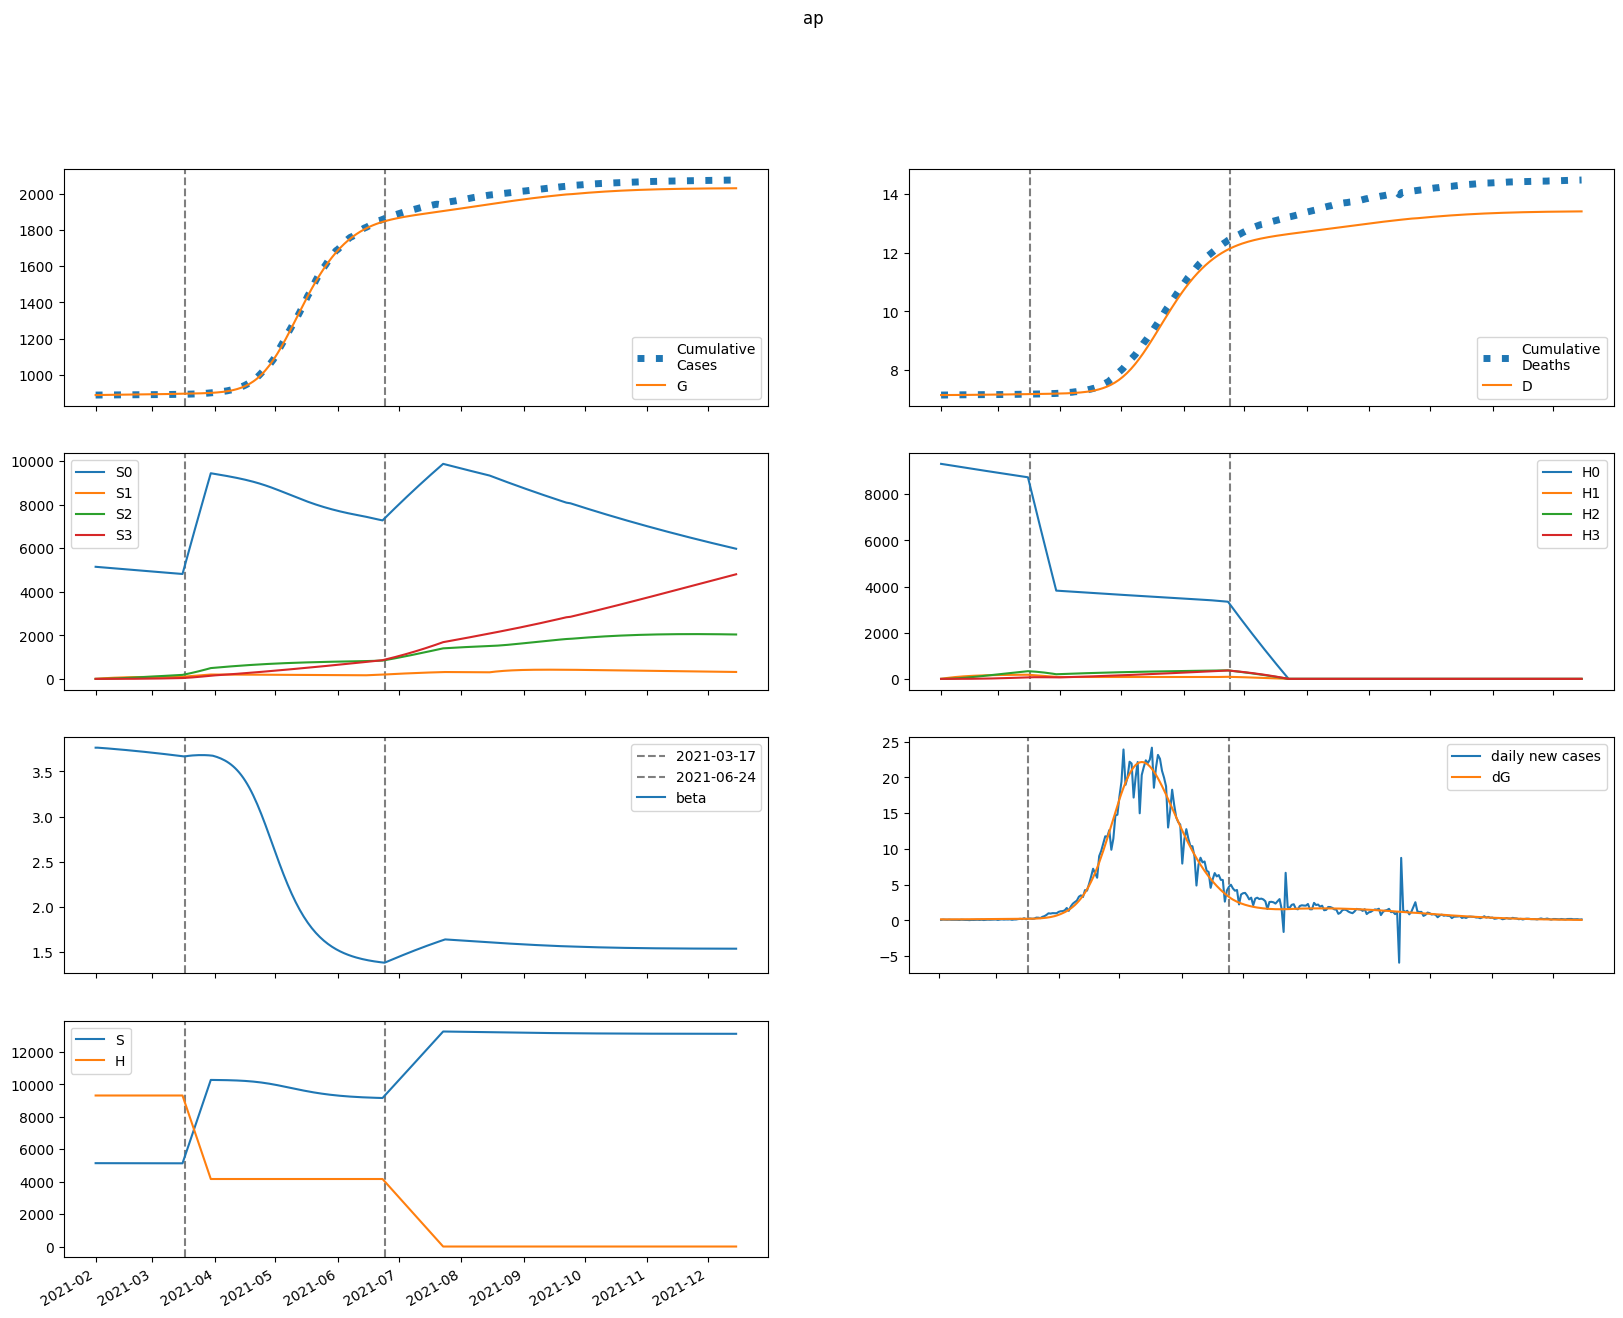

The table this chart was drawn from, first rows:
series, 2021-02-01, 2021-02-02, 2021-02-03, 2021-02-04, 2021-02-05, 2021-02-06, 2021-02-07, 2021-02-08, 2021-02-09, 2021-02-10, 2021-02-11, 2021-02-12, 2021-02-13, 2021-02-14, 2021-02-15, 2021-02-16, 2021-02-17, 2021-02-18, 2021-02-19, 2021-02-20, 2021-02-21, 2021-02-22, 2021-02-23
S, 5142109, 5141983, 5141839, 5141688, 5141533, 5141375, 5141214, 5141050, 5140884, 5140716, 5140544, 5140370, 5140194, 5140014, 5139832, 5139647, 5139459, 5139268, 5139075, 5138879, 5138680, 5138479, 5138275
E, 552, 512.6, 502.9, 503.3, 507.5, 513.4, 520.1, 527.5, 535.3, 543.4, 551.7, 560.2, 568.9, 577.8, 586.7, 595.7, 604.7, 613.8, 623, 632.1, 641.3, 650.4, 659.5
I, 276.4, 307.5, 316.1, 318.8, 320.5, 322.6, 325.4, 328.8, 332.7, 337, 341.7, 346.7, 351.8, 357.2, 362.6, 368.2, 373.9, 379.6, 385.3, 391.1, 397, 402.8, 408.7
A, 47.1, 61.79, 71.82, 79.42, 85.52, 90.58, 94.88, 98.62, 101.9, 104.9, 107.7, 110.2, 112.7, 115, 117.2, 119.4, 121.5, 123.6, 125.7, 127.8, 129.8, 131.9, 133.9
IH, 0.0, 55.24, 108.6, 155.8, 196.6, 231.7, 262.1, 288.6, 311.9, 332.5, 351, 367.7, 382.9, 397, 410, 422.2, 433.7, 444.7, 455.2, 465.3, 475.1, 484.6, 493.8
IN, 55.16, 104.4, 154.7, 201.3, 243.5, 281.6, 316, 347.3, 376, 402.4, 426.9, 449.7, 471, 491.2, 510.2, 528.3, 545.6, 562.2, 578.2, 593.6, 608.5, 623, 637.2
D, 7153, 7153, 7153, 7153, 7154, 7154, 7154, 7155, 7155, 7156, 7156, 7157, 7157, 7158, 7159, 7159, 7160, 7161, 7161, 7162, 7163, 7164, 7164
R, 0.0, 15.28, 46.77, 93.37, 153.3, 224.9, 306.6, 397.3, 495.9, 601.6, 713.7, 831.6, 954.9, 1083, 1216, 1353, 1495, 1640, 1789, 1942, 2098, 2258, 2421
G, 887836, 887977, 888109, 888238, 888367, 888497, 888628, 888762, 888897, 889034, 889174, 889315, 889459, 889604, 889752, 889903, 890056, 890211, 890368, 890528, 890690, 890854, 891021
H, 9316155, 9316155, 9316155, 9316155, 9316155, 9316155, 9316155, 9316155, 9316155, 9316155, 9316155, 9316155, 9316155, 9316155, 9316155, 9316155, 9316155, 9316155, 9316155, 9316155, 9316155, 9316155, 9316155
S0, 5142109, 5134270, 5126425, 5118585, 5110753, 5102930, 5095116, 5087311, 5079516, 5071730, 5063953, 5056186, 5048427, 5040678, 5032938, 5025207, 5017484, 5009771, 5002067, 4994372, 4986686, 4979009, 4971341
E0, 552, 512.6, 502.7, 502.7, 506.4, 511.7, 517.9, 524.6, 531.7, 539.1, 546.8, 554.7, 562.7, 570.8, 579.1, 587.4, 595.8, 604.2, 612.6, 621.1, 629.6, 638, 646.5
I0, 276.4, 307.5, 316.1, 318.7, 320.3, 322.2, 324.7, 327.8, 331.4, 335.3, 339.6, 344.2, 348.9, 353.8, 358.8, 364, 369.2, 374.5, 379.8, 385.2, 390.6, 396, 401.4
A0, 47.1, 61.79, 71.82, 79.41, 85.48, 90.5, 94.75, 98.42, 101.6, 104.5, 107.2, 109.6, 111.9, 114.1, 116.2, 118.3, 120.3, 122.2, 124.2, 126.1, 128, 129.9, 131.8
IH0, 0.0, 55.24, 108.6, 155.8, 196.6, 231.7, 262, 288.4, 311.5, 331.9, 350.2, 366.6, 381.5, 395.1, 407.7, 419.5, 430.6, 441.1, 451.1, 460.7, 469.9, 478.9, 487.7
IN0, 55.16, 104.4, 154.7, 201.3, 243.5, 281.5, 315.9, 347.1, 375.6, 401.8, 426, 448.4, 469.4, 489.1, 507.7, 525.4, 542.1, 558.2, 573.5, 588.3, 602.6, 616.5, 630
D0, 7153, 7153, 7153, 7153, 7154, 7154, 7154, 7155, 7155, 7156, 7156, 7157, 7157, 7158, 7159, 7159, 7160, 7161, 7161, 7162, 7163, 7163, 7164
R0, 0.0, 15.28, 46.77, 93.37, 153.3, 224.9, 306.6, 397.2, 495.7, 601.2, 713.1, 830.7, 953.6, 1081, 1214, 1350, 1491, 1635, 1783, 1934, 2089, 2247, 2408
G0, 887836, 887977, 888109, 888238, 888367, 888496, 888628, 888760, 888895, 889031, 889169, 889309, 889452, 889596, 889742, 889891, 890041, 890194, 890349, 890506, 890665, 890826, 890990
H0, 9316155, 9302181, 9288228, 9274296, 9260384, 9246494, 9232624, 9218775, 9204947, 9191139, 9177353, 9163587, 9149841, 9136116, 9122412, 9108729, 9095066, 9081423, 9067801, 9054199, 9040618, 9027057, 9013516
S1, 0.0, 7713, 14863, 21490, 27632, 33324, 38597, 43481, 48005, 52193, 56071, 59660, 62981, 66052, 68893, 71519, 73945, 76187, 78257, 80167, 81929, 83554, 85051
E1, 0.0, 0.0, 0.2161, 0.5886, 1.061, 1.593, 2.158, 2.738, 3.323, 3.904, 4.476, 5.037, 5.584, 6.116, 6.633, 7.135, 7.622, 8.093, 8.55, 8.993, 9.422, 9.837, 10.24
I1, 0.0, 0.0, 0.0, 0.0554, 0.1841, 0.3825, 0.638, 0.9363, 1.264, 1.611, 1.968, 2.33, 2.69, 3.047, 3.398, 3.741, 4.076, 4.402, 4.719, 5.026, 5.324, 5.613, 5.893
A1, 0.0, 0.0, 0.0, 0.009439, 0.03326, 0.07293, 0.1279, 0.1965, 0.2768, 0.3666, 0.4637, 0.5665, 0.6731, 0.7824, 0.893, 1.004, 1.115, 1.225, 1.333, 1.44, 1.545, 1.647, 1.748
IH1, 0.0, 0.0, 0.0, 0.0, 0.01107, 0.04624, 0.1159, 0.2263, 0.3801, 0.5769, 0.814, 1.088, 1.393, 1.726, 2.081, 2.454, 2.841, 3.238, 3.642, 4.05, 4.459, 4.867, 5.274
IN1, 0.0, 0.0, 0.0, 0.0, 0.01105, 0.04662, 0.118, 0.2327, 0.3948, 0.6051, 0.8622, 1.163, 1.504, 1.881, 2.289, 2.724, 3.181, 3.656, 4.146, 4.646, 5.155, 5.669, 6.187
D1, 0.0, 0.0, 0.0, 0.0, 0.0, 1.7798773236977524e-05, 9.214478245768644e-05, 0.0002785, 0.0006424, 0.001254, 0.002181, 0.00349, 0.005239, 0.007479, 0.01025, 0.0136, 0.01755, 0.02212, 0.02732, 0.03318, 0.03969, 0.04686, 0.05469
R1, 0.0, 0.0, 0.0, 0.0, 0.001888, 0.01132, 0.03759, 0.09255, 0.1895, 0.3421, 0.5636, 0.8663, 1.261, 1.758, 2.366, 3.09, 3.938, 4.912, 6.016, 7.253, 8.623, 10.13, 11.77
G1, 0.0, 0.0, 0.0, 0.0554, 0.2063, 0.4782, 0.8864, 1.439, 2.141, 2.993, 3.994, 5.141, 6.432, 7.863, 9.431, 11.13, 12.96, 14.91, 16.99, 19.18, 21.49, 23.9, 26.42
H1, 0.0, 13974, 26929, 38938, 50068, 60383, 69939, 78793, 86993, 94586, 101617, 108125, 114147, 119718, 124871, 129635, 134039, 138107, 141864, 145333, 148533, 151485, 154205
S2, 0.0, 0.0, 550.9, 1606, 3122, 5058, 7378, 10047, 13033, 16307, 19840, 23609, 27589, 31758, 36098, 40588, 45213, 49956, 54802, 59738, 64752, 69833, 74968
E2, 0.0, 0.0, 0.0, 0.005673, 0.02094, 0.04827, 0.08919, 0.1446, 0.2149, 0.3004, 0.4009, 0.5164, 0.6465, 0.791, 0.9495, 1.122, 1.307, 1.505, 1.716, 1.938, 2.172, 2.417, 2.673
I2, 0.0, 0.0, 0.0, 0.0, 0.001454, 0.006241, 0.01612, 0.03254, 0.05661, 0.08909, 0.1305, 0.1811, 0.2412, 0.3106, 0.3893, 0.4772, 0.5742, 0.6799, 0.7942, 0.9168, 1.048, 1.186, 1.332
A2, 0.0, 0.0, 0.0, 0.0, 0.0002478, 0.001113, 0.002998, 0.006294, 0.01135, 0.01847, 0.02789, 0.03982, 0.05441, 0.07176, 0.09195, 0.115, 0.141, 0.1699, 0.2016, 0.2362, 0.2736, 0.3138, 0.3566
IH2, 0.0, 0.0, 0.0, 0.0, 0.0, 0.0002906, 0.001495, 0.004497, 0.01034, 0.02013, 0.03497, 0.05591, 0.08389, 0.1198, 0.1642, 0.2179, 0.2812, 0.3546, 0.4383, 0.5326, 0.6375, 0.7532, 0.8795
IN2, 0.0, 0.0, 0.0, 0.0, 0.0, 0.0002901, 0.001504, 0.004561, 0.01057, 0.02074, 0.03631, 0.05849, 0.08841, 0.1271, 0.1756, 0.2346, 0.3049, 0.387, 0.4815, 0.5888, 0.7091, 0.8427, 0.9898
D2, 0.0, 0.0, 0.0, 0.0, 0.0, 0.0, 4.671969689663676e-07, 2.8707565591731274e-06, 1.0100734542210619e-05, 2.6724389823350842e-05, 5.90923425682457e-05, 0.0001153, 0.0002052, 0.0003401, 0.0005327, 0.0007967, 0.001147, 0.001599, 0.002169, 0.002874, 0.003731, 0.004756, 0.005967
R2, 0.0, 0.0, 0.0, 0.0, 0.0, 4.95519335063367e-05, 0.0003452, 0.001322, 0.003719, 0.008616, 0.01744, 0.03196, 0.05427, 0.08675, 0.132, 0.1929, 0.2726, 0.3741, 0.5007, 0.656, 0.8432, 1.066, 1.328
G2, 0.0, 0.0, 0.0, 0.0, 0.001454, 0.006821, 0.01919, 0.04206, 0.07912, 0.1342, 0.2112, 0.314, 0.4463, 0.612, 0.8148, 1.058, 1.346, 1.681, 2.067, 2.506, 3.003, 3.56, 4.18
H2, 0.0, 0.0, 998.2, 2910, 5656, 9165, 13369, 18206, 23617, 29550, 35954, 42784, 49998, 57556, 65423, 73563, 81947, 90546, 99332, 108283, 117375, 126587, 135901
S3, 0.0, 0.0, 0.0, 6.558, 25.68, 62.84, 123.1, 210.9, 330.5, 485.6, 679.8, 916, 1197, 1525, 1903, 2333, 2816, 3355, 3949, 4602, 5313, 6084, 6915
E3, 0.0, 0.0, 0.0, 0.0, 3.959567819210749e-05, 0.0001857, 0.0005233, 0.001149, 0.002168, 0.00369, 0.005828, 0.008695, 0.01241, 0.01708, 0.02282, 0.02974, 0.03796, 0.04758, 0.05871, 0.07146, 0.08592, 0.1022, 0.1204
I3, 0.0, 0.0, 0.0, 0.0, 0.0, 1.0149430366157415e-05, 5.369662244291101e-05, 0.0001664, 0.0003945, 0.0007928, 0.001422, 0.002348, 0.003639, 0.005366, 0.0076, 0.01041, 0.01388, 0.01807, 0.02305, 0.02889, 0.03567, 0.04345, 0.05229
A3, 0.0, 0.0, 0.0, 0.0, 0.0, 1.7292730914748314e-06, 9.493610815061674e-06, 3.0447624195675177e-05, 7.454759337845133e-05, 0.0001543, 0.0002846, 0.0004822, 0.0007655, 0.001154, 0.001669, 0.002332, 0.003164, 0.004189, 0.00543, 0.006908, 0.008647, 0.01067, 0.013
IH3, 0.0, 0.0, 0.0, 0.0, 0.0, 0.0, 2.028036721460367e-06, 1.2459523948721414e-05, 4.387417985478461e-05, 0.0001163, 0.0002576, 0.0005039, 0.000899, 0.001494, 0.002347, 0.00352, 0.005084, 0.00711, 0.009675, 0.01286, 0.01674, 0.02141, 0.02695
IN3, 0.0, 0.0, 0.0, 0.0, 0.0, 0.0, 2.025021755543401e-06, 1.2523327626223477e-05, 4.438831335623138e-05, 0.0001184, 0.000264, 0.0005196, 0.0009329, 0.00156, 0.002465, 0.003719, 0.005401, 0.007596, 0.01039, 0.01389, 0.01818, 0.02336, 0.02955
D3, 0.0, 0.0, 0.0, 0.0, 0.0, 0.0, 0.0, 3.260866285868848e-09, 2.3294449086630352e-08, 9.383944089801714e-08, 2.807670908554386e-07, 6.949231773059101e-07, 1.5051045838582235e-06, 2.9505836739082105e-06, 5.35278682033979e-06, 9.125889525356334e-06, 1.478620805726746e-05, 2.2960351002605728e-05, 3.439215013925009e-05, 4.994842512174387e-05, 7.06236563116986e-05, 9.75436492515278e-05, 0.000132
R3, 0.0, 0.0, 0.0, 0.0, 0.0, 0.0, 3.458546182949663e-07, 2.754652424077979e-06, 1.1986649757432405e-05, 3.799264528195892e-05, 9.834364571936385e-05, 0.0002208, 0.0004457, 0.0008287, 0.001442, 0.002379, 0.003753, 0.005699, 0.008378, 0.01197, 0.0167, 0.0228, 0.03053
G3, 0.0, 0.0, 0.0, 0.0, 0.0, 1.0149430366157415e-05, 5.774968091991478e-05, 0.0001919, 0.0004864, 0.001042, 0.001988, 0.003482, 0.005711, 0.008891, 0.01327, 0.01912, 0.02674, 0.03647, 0.04867, 0.06372, 0.08203, 0.1041, 0.1302
H3, 0.0, 0.0, 0.0, 11.88, 46.52, 113.9, 223, 382.1, 598.9, 880, 1232, 1660, 2169, 2764, 3450, 4228, 5104, 6080, 7158, 8340, 9629, 11027, 12534
beta, 3.763, 3.763, 3.762, 3.76, 3.758, 3.756, 3.755, 3.753, 3.751, 3.749, 3.747, 3.745, 3.743, 3.741, 3.739, 3.737, 3.735, 3.733, 3.731, 3.729, 3.726, 3.724, 3.722
